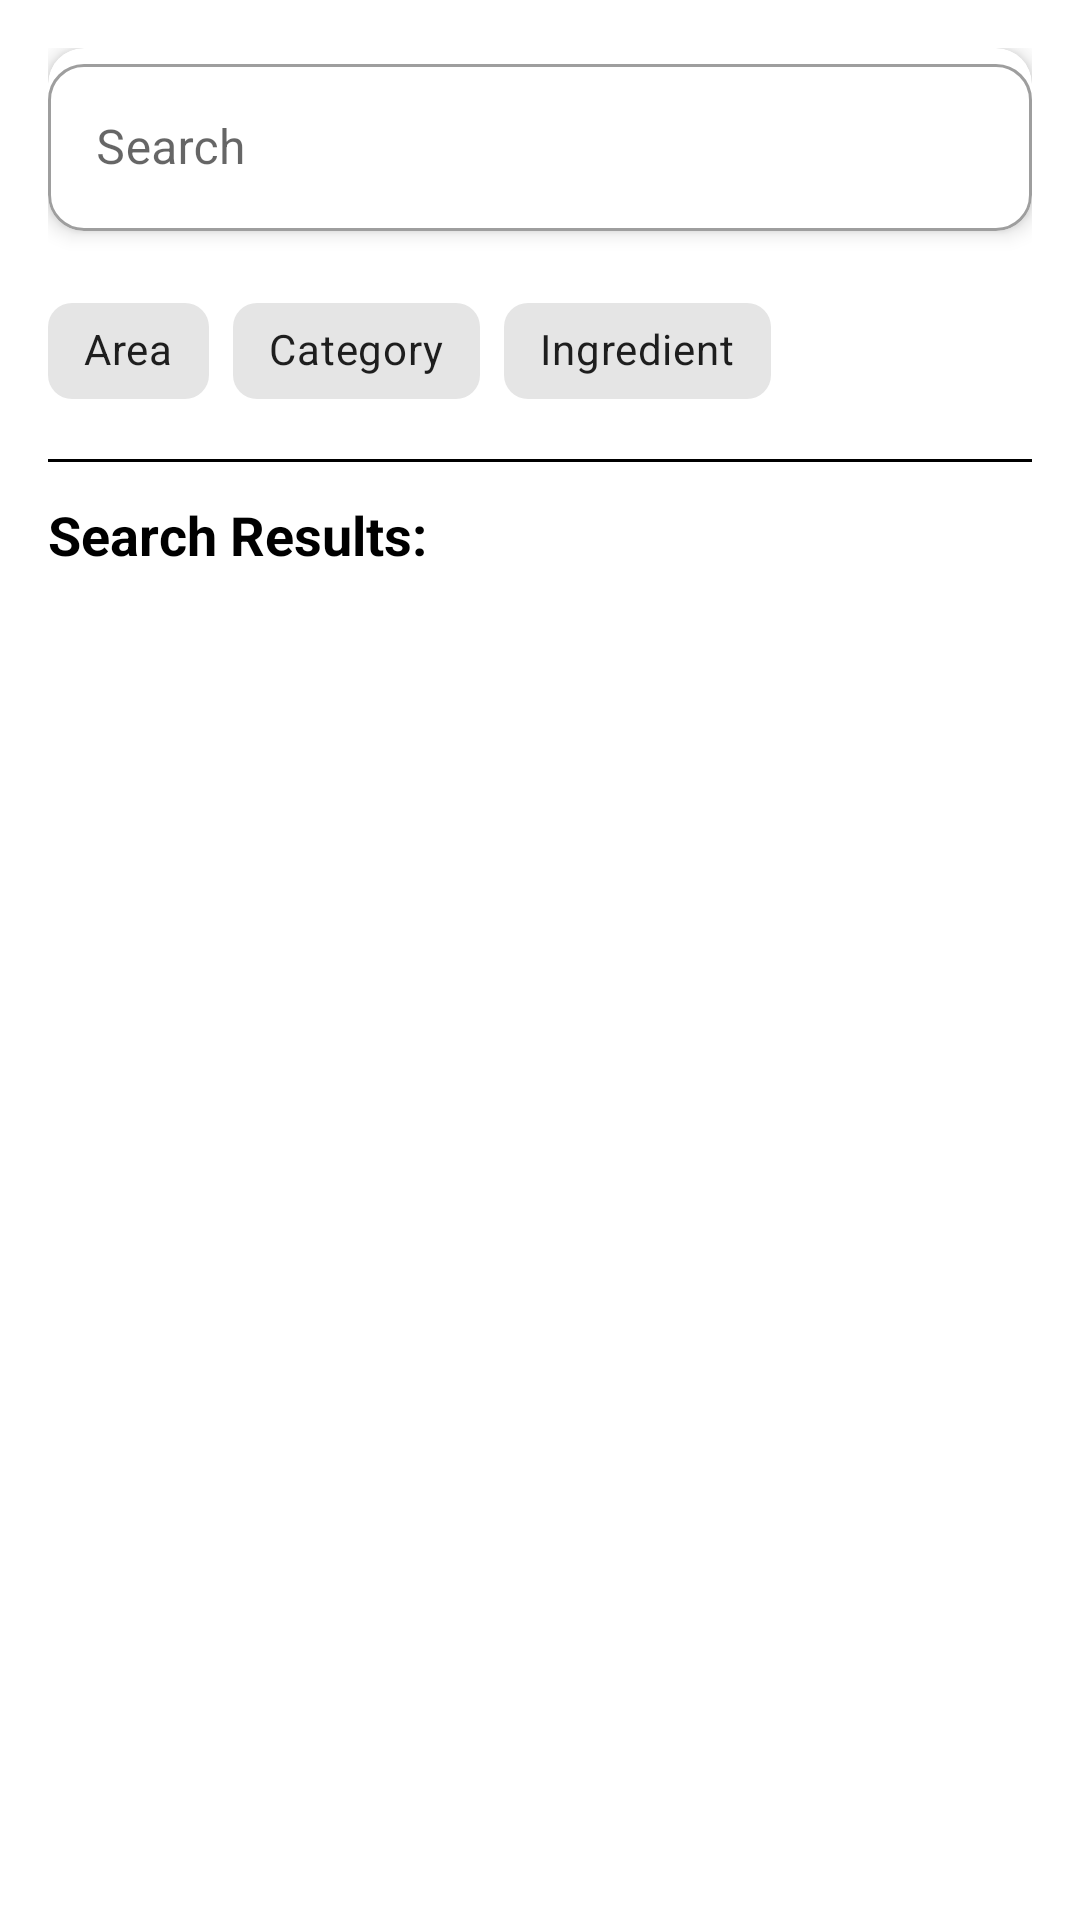

Here is an Android app screen rendered from its layout file. Give the layout XML and the strings, colors and styles it references.
<!-- AndroidManifest.xml: application theme Theme.Salude -->
<!-- res/layout/fragment_search.xml -->
<?xml version="1.0" encoding="utf-8"?>
<androidx.core.widget.NestedScrollView
    xmlns:android="http://schemas.android.com/apk/res/android"
    xmlns:app="http://schemas.android.com/apk/res-auto"
    android:layout_width="match_parent"
    android:layout_height="match_parent"
    android:fillViewport="true"
    android:background="@color/white">

    <LinearLayout
        android:layout_width="match_parent"
        android:layout_height="wrap_content"
        android:orientation="vertical"
        android:padding="16dp">

        
        <com.google.android.material.card.MaterialCardView
            android:layout_width="match_parent"
            android:layout_height="wrap_content"
            android:layout_marginBottom="8dp"
            app:cardCornerRadius="12dp"
            app:cardElevation="4dp"
            app:cardBackgroundColor="@color/white">

            <com.google.android.material.textfield.TextInputLayout
                style="@style/Widget.MaterialComponents.TextInputLayout.OutlinedBox"
                android:layout_width="match_parent"
                android:layout_height="wrap_content"
                android:hint="@string/search"
                app:boxBackgroundMode="outline"
                app:boxCornerRadiusBottomEnd="12dp"
                app:boxCornerRadiusBottomStart="12dp"
                app:boxCornerRadiusTopEnd="12dp"
                app:boxCornerRadiusTopStart="12dp">

                <com.google.android.material.textfield.TextInputEditText
                    android:id="@+id/edtSearch"
                    android:layout_width="match_parent"
                    android:layout_height="wrap_content"
                    android:inputType="text" />
            </com.google.android.material.textfield.TextInputLayout>
        </com.google.android.material.card.MaterialCardView>

        
        <com.google.android.material.chip.ChipGroup
            android:id="@+id/chipGroupFilters"
            android:layout_width="match_parent"
            android:layout_height="wrap_content"
            android:layout_marginTop="8dp"
            app:singleSelection="true"
            app:selectionRequired="true"
            app:chipSpacing="8dp">

            <com.google.android.material.chip.Chip
                android:id="@+id/chipArea"
                android:layout_width="wrap_content"
                android:layout_height="wrap_content"
                style="@style/Widget.MaterialComponents.Chip.Choice"
                android:text="Area"
                app:chipCornerRadius="8dp" />

            <com.google.android.material.chip.Chip
                android:id="@+id/chipCategory"
                android:layout_width="wrap_content"
                android:layout_height="wrap_content"
                style="@style/Widget.MaterialComponents.Chip.Choice"
                android:text="Category"
                app:chipCornerRadius="8dp" />

            <com.google.android.material.chip.Chip
                android:id="@+id/chipIngredient"
                android:layout_width="wrap_content"
                android:layout_height="wrap_content"
                style="@style/Widget.MaterialComponents.Chip.Choice"
                android:text="Ingredient"
                app:chipCornerRadius="8dp" />

        </com.google.android.material.chip.ChipGroup>

        
        <View
            android:layout_width="match_parent"
            android:layout_height="1dp"
            android:layout_marginTop="12dp"
            android:background="@color/black" />

        
        <TextView
            android:id="@+id/txtSearchResultsLabel"
            android:layout_width="match_parent"
            android:layout_height="wrap_content"
            android:layout_marginTop="12dp"
            android:text="Search Results:"
            android:textSize="18sp"
            android:textStyle="bold"
            android:textColor="@color/black" />

        
        <androidx.recyclerview.widget.RecyclerView
            android:id="@+id/recyclerViewSearchResults"
            android:layout_width="match_parent"
            android:layout_height="wrap_content"
            android:layout_marginTop="8dp"
            android:clipToPadding="false"
            android:paddingBottom="16dp" />

    </LinearLayout>
</androidx.core.widget.NestedScrollView>
<!-- resources referenced by this layout -->
<resources>
  <color name="black">#FF000000</color>
  <color name="white">#FFFFFFFF</color>
  <string name="search">Search</string>
  <style name="Theme.Salude" parent="Theme.MaterialComponents.DayNight.NoActionBar">
          <item name="colorPrimary">@color/purple_500</item>
          <item name="colorPrimaryVariant">@color/purple_700</item>
          <item name="colorOnPrimary">@color/white</item>
  
          <item name="colorSecondary">@color/teal_200</item>
          <item name="colorSecondaryVariant">@color/teal_700</item>
          <item name="colorOnSecondary">@color/black</item>
          
          <item name="android:statusBarColor">@color/white</item>
      </style>
  <color name="purple_500">#FF6200EE</color>
  <color name="purple_700">#FF3700B3</color>
  <color name="teal_200">#FF03DAC5</color>
  <color name="teal_700">#FF018786</color>
</resources>
